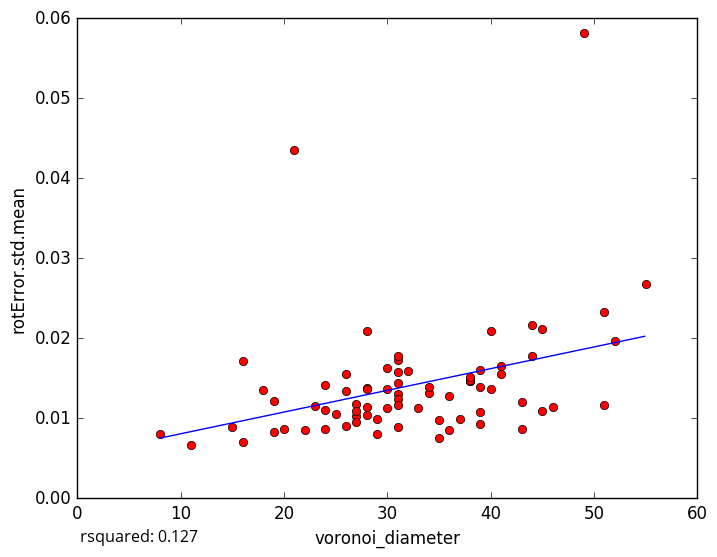

Values plotted in this chart, from the file beside it:
voronoi_diameter, rotError.std.mean
52, 0.01964
49, 0.05818
28, 0.01383
36, 0.008483
29, 0.009907
11, 0.006665
22, 0.008547
26, 0.01551
39, 0.01396
38, 0.01461
39, 0.009277
31, 0.008864
27, 0.01032
19, 0.008312
19, 0.0121
26, 0.008972
16, 0.007067
20, 0.008627
39, 0.01077
38, 0.01464
41, 0.01656
24, 0.008716
51, 0.02332
44, 0.01779
21, 0.04358
31, 0.0173
18, 0.01347
27, 0.01174
16, 0.01711
45, 0.02109
43, 0.008695
37, 0.009916
30, 0.0163
36, 0.01274
44, 0.02161
55, 0.02673
38, 0.01479
41, 0.01559
15, 0.00887
28, 0.01364
31, 0.01581
24, 0.01109
39, 0.016
51, 0.01161
34, 0.01315
43, 0.01202
34, 0.01386
40, 0.02084
28, 0.02091
40, 0.01368
24, 0.01409
31, 0.01301
31, 0.01244
23, 0.01156
33, 0.01131
45, 0.01086
26, 0.01336
31, 0.01436
27, 0.009471
46, 0.01139
... 18 more rows
